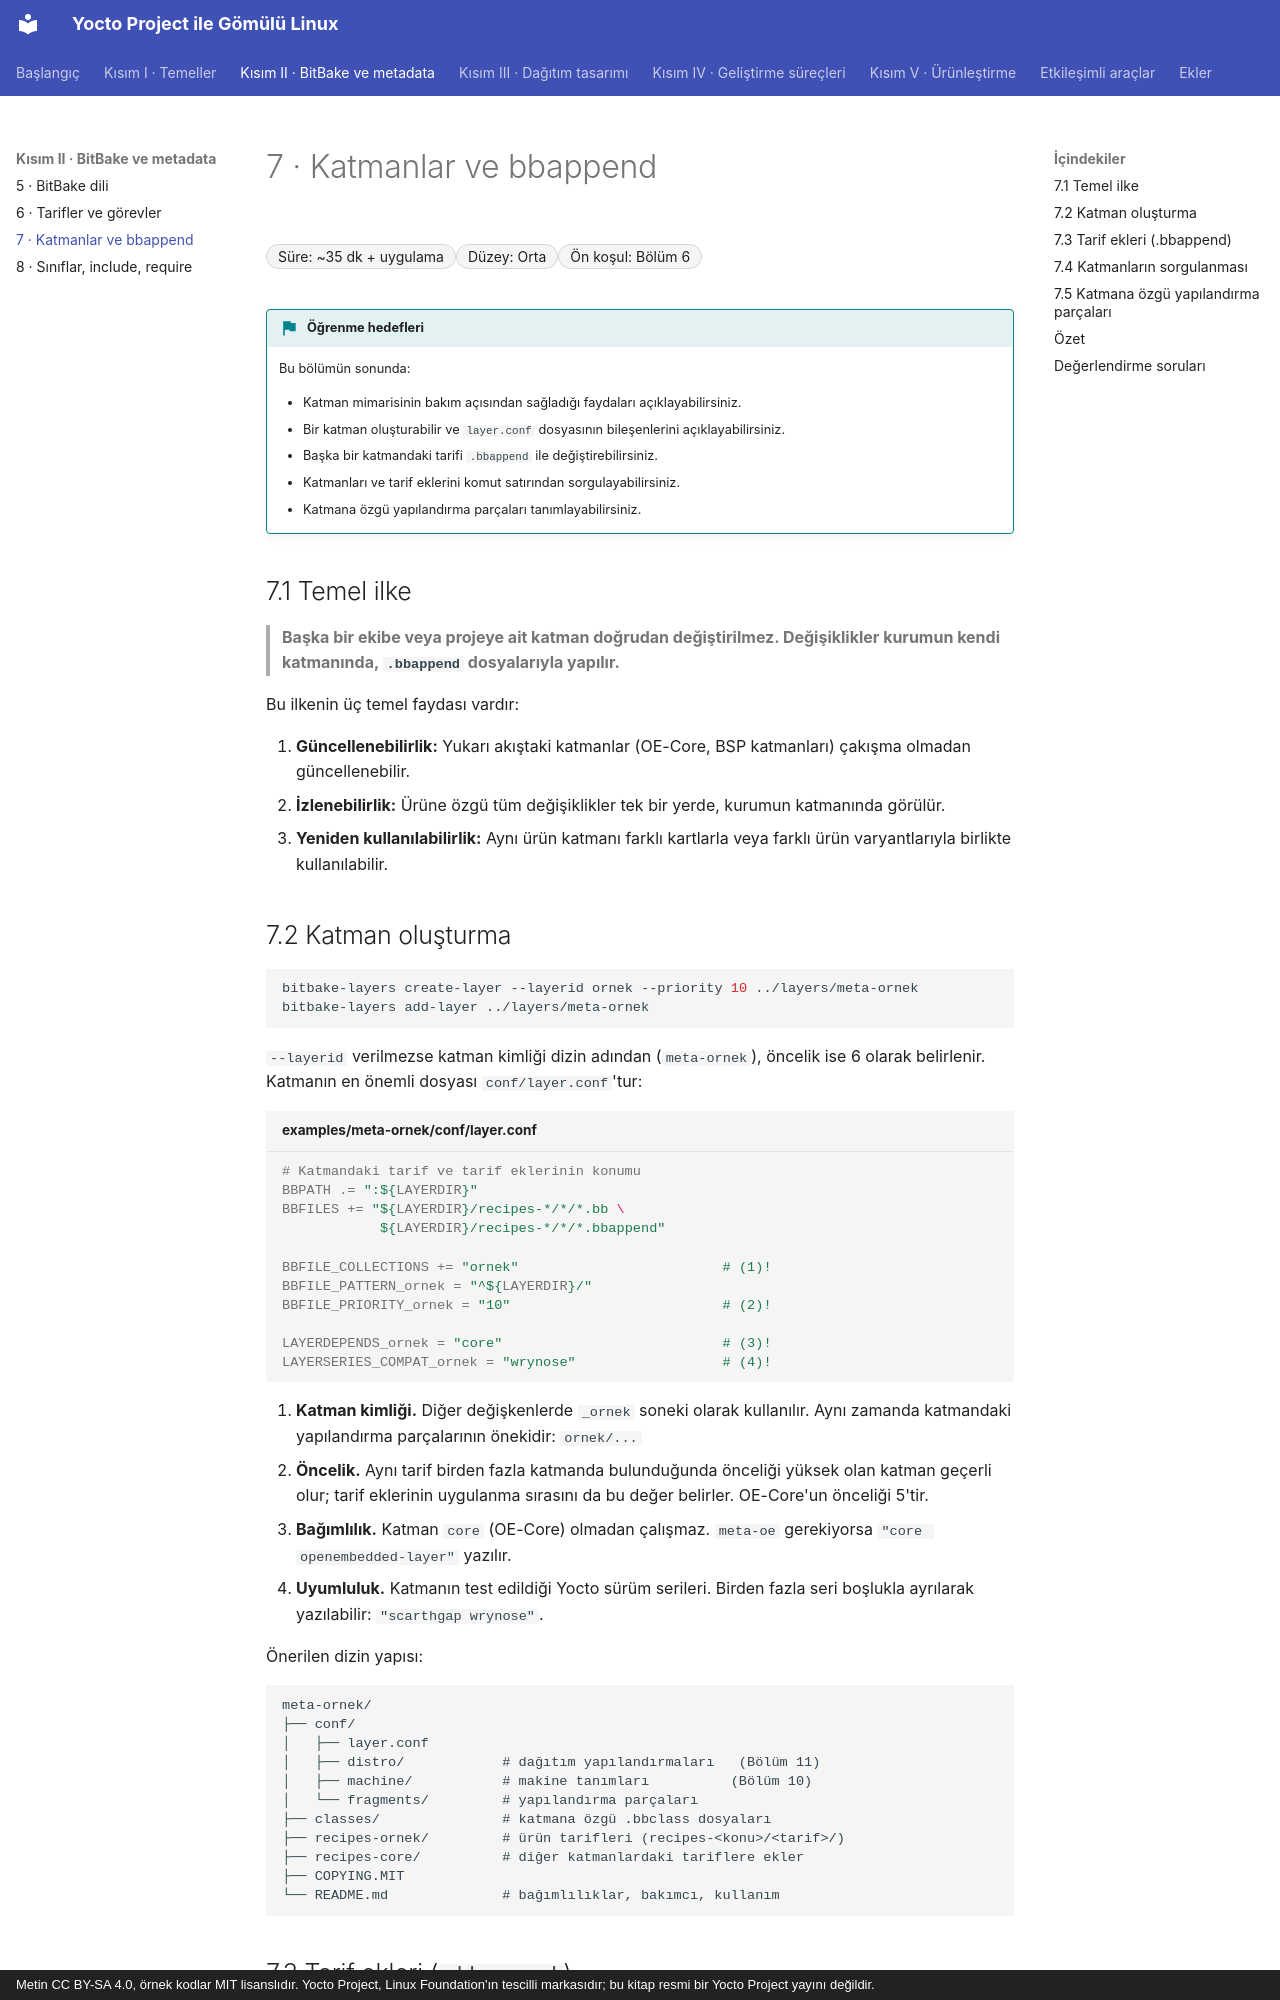

repository: mfguney/yocto-gomulu-linux · page: bolumler/07-katmanlar.html · generator: mkdocs · copyright: Metin CC BY-SA 4.0, örnek kodlar MIT lisanslıdır. Yocto Project, Linux Foundation'ın tescilli markasıdır; bu kitap resmi bir Yocto Project yayını değildir.

# 7 · Katmanlar ve bbappend

<div class="kunye" markdown>
<span>Süre: ~35 dk + uygulama</span><span>Düzey: Orta</span><span>Ön koşul: Bölüm 6</span>
</div>

!!! hedef "Öğrenme hedefleri"
    Bu bölümün sonunda:

    - Katman mimarisinin bakım açısından sağladığı faydaları açıklayabilirsiniz.
    - Bir katman oluşturabilir ve `layer.conf` dosyasının bileşenlerini açıklayabilirsiniz.
    - Başka bir katmandaki tarifi `.bbappend` ile değiştirebilirsiniz.
    - Katmanları ve tarif eklerini komut satırından sorgulayabilirsiniz.
    - Katmana özgü yapılandırma parçaları tanımlayabilirsiniz.

## 7.1 Temel ilke

> **Başka bir ekibe veya projeye ait katman doğrudan değiştirilmez. Değişiklikler kurumun kendi
> katmanında, `.bbappend` dosyalarıyla yapılır.**

Bu ilkenin üç temel faydası vardır:

1. **Güncellenebilirlik:** Yukarı akıştaki katmanlar (OE-Core, BSP katmanları) çakışma olmadan güncellenebilir.
2. **İzlenebilirlik:** Ürüne özgü tüm değişiklikler tek bir yerde, kurumun katmanında görülür.
3. **Yeniden kullanılabilirlik:** Aynı ürün katmanı farklı kartlarla veya farklı ürün varyantlarıyla birlikte kullanılabilir.

## 7.2 Katman oluşturma

```bash
bitbake-layers create-layer --layerid ornek --priority 10 ../layers/meta-ornek
bitbake-layers add-layer ../layers/meta-ornek
```

`--layerid` verilmezse katman kimliği dizin adından (`meta-ornek`), öncelik ise 6 olarak belirlenir.
Katmanın en önemli dosyası `conf/layer.conf`'tur:

```bitbake title="examples/meta-ornek/conf/layer.conf"
# Katmandaki tarif ve tarif eklerinin konumu
BBPATH .= ":${LAYERDIR}"
BBFILES += "${LAYERDIR}/recipes-*/*/*.bb \
            ${LAYERDIR}/recipes-*/*/*.bbappend"

BBFILE_COLLECTIONS += "ornek"                         # (1)!
BBFILE_PATTERN_ornek = "^${LAYERDIR}/"
BBFILE_PRIORITY_ornek = "10"                          # (2)!

LAYERDEPENDS_ornek = "core"                           # (3)!
LAYERSERIES_COMPAT_ornek = "wrynose"                  # (4)!
```

1.  **Katman kimliği.** Diğer değişkenlerde `_ornek` soneki olarak kullanılır. Aynı zamanda katmandaki
    yapılandırma parçalarının önekidir: `ornek/...`
2.  **Öncelik.** Aynı tarif birden fazla katmanda bulunduğunda önceliği yüksek olan katman geçerli olur;
    tarif eklerinin uygulanma sırasını da bu değer belirler. OE-Core'un önceliği 5'tir.
3.  **Bağımlılık.** Katman `core` (OE-Core) olmadan çalışmaz. `meta-oe` gerekiyorsa `"core openembedded-layer"` yazılır.
4.  **Uyumluluk.** Katmanın test edildiği Yocto sürüm serileri. Birden fazla seri boşlukla ayrılarak
    yazılabilir: `"scarthgap wrynose"`.

Önerilen dizin yapısı:

```text
meta-ornek/
├── conf/
│   ├── layer.conf
│   ├── distro/            # dağıtım yapılandırmaları   (Bölüm 11)
│   ├── machine/           # makine tanımları          (Bölüm 10)
│   └── fragments/         # yapılandırma parçaları
├── classes/               # katmana özgü .bbclass dosyaları
├── recipes-ornek/         # ürün tarifleri (recipes-<konu>/<tarif>/)
├── recipes-core/          # diğer katmanlardaki tariflere ekler
├── COPYING.MIT
└── README.md              # bağımlılıklar, bakımcı, kullanım
```
